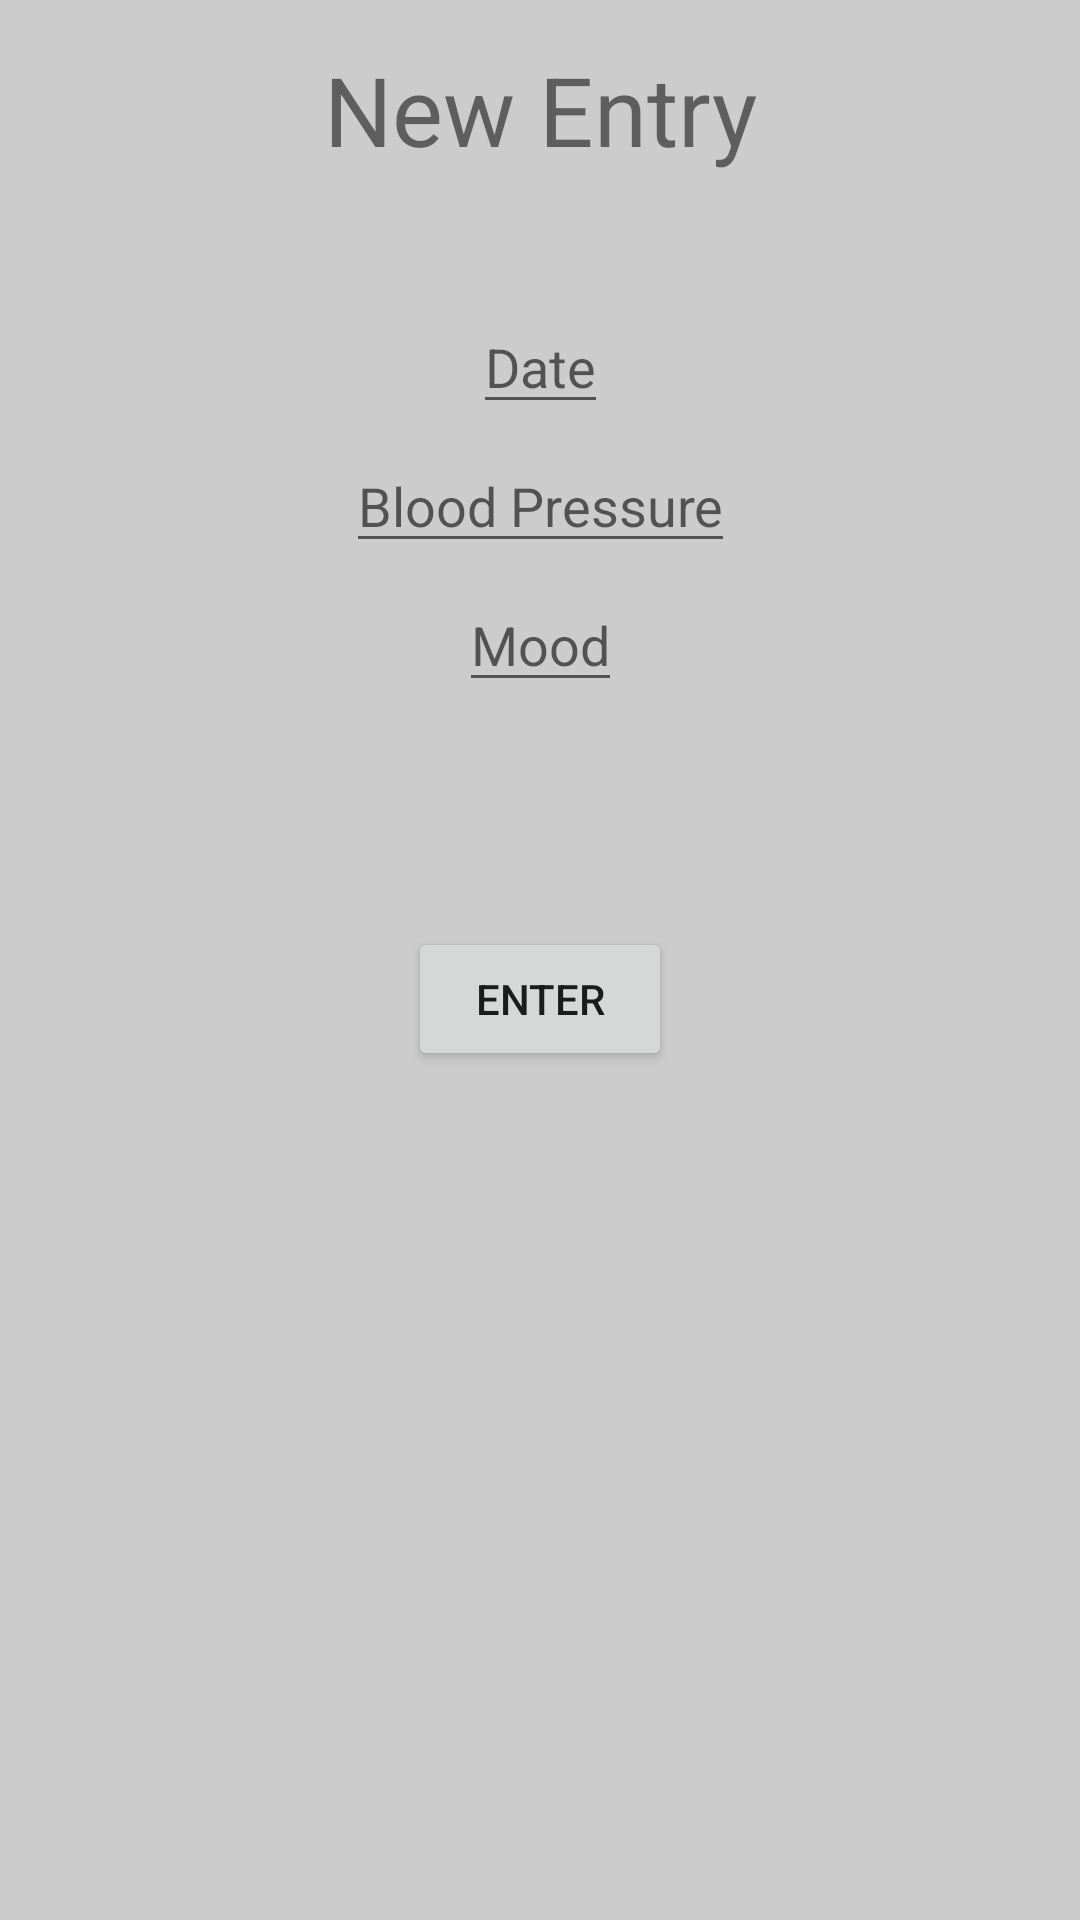

Produce the Android XML layout that renders to this screen, including the resource entries it uses.
<!-- AndroidManifest.xml: application theme Theme.RecyclerView -->
<!-- res/layout/activity_detail.xml -->
<?xml version="1.0" encoding="utf-8"?>
<androidx.constraintlayout.widget.ConstraintLayout xmlns:android="http://schemas.android.com/apk/res/android"
    xmlns:app="http://schemas.android.com/apk/res-auto"
    xmlns:tools="http://schemas.android.com/tools"
    android:layout_width="match_parent"
    android:layout_height="match_parent">

    <EditText
        android:id="@+id/DateField"
        android:layout_width="wrap_content"
        android:layout_height="wrap_content"
        android:layout_marginTop="100dp"
        android:hint="Date"
        app:layout_constraintEnd_toEndOf="parent"
        app:layout_constraintStart_toStartOf="parent"
        app:layout_constraintTop_toTopOf="parent" />

    <EditText
        android:id="@+id/BpField"
        android:layout_width="wrap_content"
        android:layout_height="wrap_content"
        android:layout_marginTop="5dp"
        android:hint="Blood Pressure"
        app:layout_constraintEnd_toEndOf="parent"
        app:layout_constraintStart_toStartOf="parent"
        app:layout_constraintTop_toBottomOf="@+id/DateField" />

    <EditText
        android:id="@+id/moodField"
        android:layout_width="wrap_content"
        android:layout_height="wrap_content"
        android:layout_marginTop="5dp"
        android:hint="Mood"
        app:layout_constraintEnd_toEndOf="parent"
        app:layout_constraintStart_toStartOf="parent"
        app:layout_constraintTop_toBottomOf="@+id/BpField" />

    <TextView
        android:id="@+id/DetailTitleText"
        android:layout_width="wrap_content"
        android:layout_height="wrap_content"
        android:layout_marginTop="15dp"
        android:text="New Entry"
        android:textSize="32dp"
        app:layout_constraintEnd_toEndOf="parent"
        app:layout_constraintStart_toStartOf="parent"
        app:layout_constraintTop_toTopOf="parent" />

    <Button
        android:id="@+id/entrybutton"
        android:layout_width="wrap_content"
        android:layout_height="wrap_content"
        android:layout_marginTop="75dp"
        android:text="Enter"
        app:layout_constraintEnd_toEndOf="parent"
        app:layout_constraintStart_toStartOf="parent"
        app:layout_constraintTop_toBottomOf="@+id/moodField" />

</androidx.constraintlayout.widget.ConstraintLayout>
<!-- resources referenced by this layout -->
<resources>
  <style name="Theme.RecyclerView" parent="Theme.MaterialComponents.DayNight.DarkActionBar">
          
          <item name="colorPrimary">@color/black</item>
          <item name="colorPrimaryVariant">@color/gray</item>
          <item name="colorOnPrimary">@color/white</item>
          
          <item name="colorSecondary">@color/teal_200</item>
          <item name="colorSecondaryVariant">@color/teal_700</item>
          <item name="colorOnSecondary">@color/black</item>
          <item name="android:colorBackground">@color/gray</item>
          
          <item name="android:statusBarColor">?attr/colorPrimaryVariant</item>
          
      </style>
  <color name="black">#FF000000</color>
  <color name="gray">#CCCCCC</color>
  <color name="white">#FFFFFFFF</color>
  <color name="teal_200">#FF03DAC5</color>
  <color name="teal_700">#FF018786</color>
</resources>
